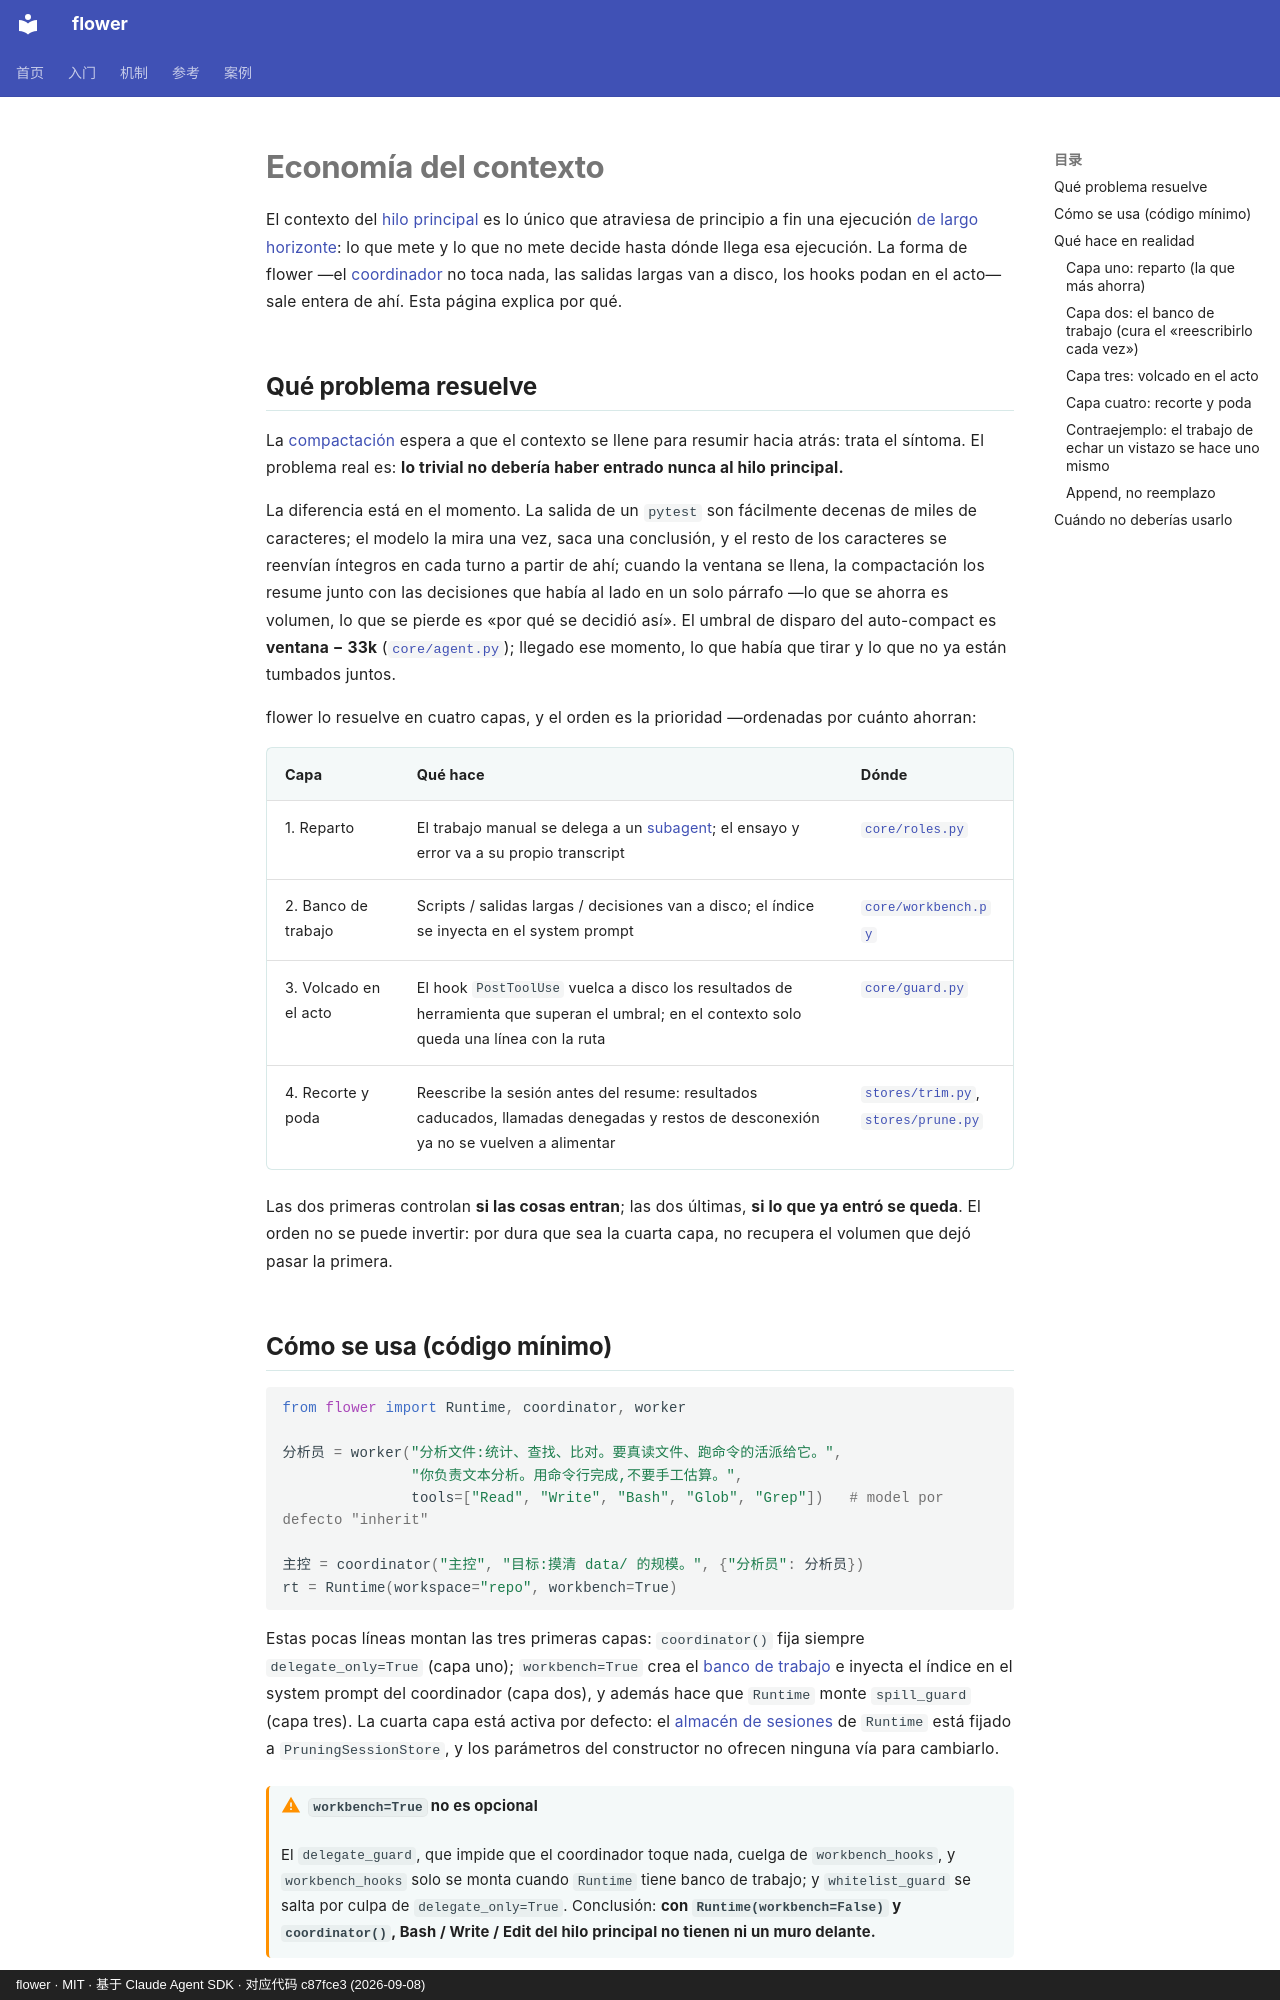

repository: ChenyuHeee/flower · page: es/guide/context/index.html · generator: mkdocs · copyright: flower · MIT · 基于 Claude Agent SDK · 对应代码 c87fce3 (2026-09-08)

# Economía del contexto

El contexto del [hilo principal](../reference/glossary.md#主线程) es lo único que atraviesa de principio a fin una ejecución [de largo horizonte](../reference/glossary.md#长程): lo que mete y lo que no mete decide hasta dónde llega esa ejecución. La forma de flower —el [coordinador](../reference/glossary.md#协调者) no toca nada, las salidas largas van a disco, los hooks podan en el acto— sale entera de ahí. Esta página explica por qué.

## Qué problema resuelve {#解决什么问题}

La [compactación](../reference/glossary.md#压缩) espera a que el contexto se llene para resumir hacia atrás: trata el síntoma. El problema real es: **lo trivial no debería haber entrado nunca al hilo principal.**

La diferencia está en el momento. La salida de un `pytest` son fácilmente decenas de miles de caracteres; el modelo la mira una vez, saca una conclusión, y el resto de los caracteres se reenvían íntegros en cada turno a partir de ahí; cuando la ventana se llena, la compactación los resume junto con las decisiones que había al lado en un solo párrafo —lo que se ahorra es volumen, lo que se pierde es «por qué se decidió así». El umbral de disparo del auto-compact es **ventana − 33k** ([`core/agent.py`](https://github.com/ChenyuHeee/flower/blob/main/flower/core/agent.py)); llegado ese momento, lo que había que tirar y lo que no ya están tumbados juntos.

flower lo resuelve en cuatro capas, y el orden es la prioridad —ordenadas por cuánto ahorran:

| Capa | Qué hace | Dónde |
|---|---|---|
| 1. Reparto | El trabajo manual se delega a un [subagent](../reference/glossary.md#subagent); el ensayo y error va a su propio transcript | [`core/roles.py`](https://github.com/ChenyuHeee/flower/blob/main/flower/core/roles.py) |
| 2. Banco de trabajo | Scripts / salidas largas / decisiones van a disco; el índice se inyecta en el system prompt | [`core/workbench.py`](https://github.com/ChenyuHeee/flower/blob/main/flower/core/workbench.py) |
| 3. Volcado en el acto | El hook `PostToolUse` vuelca a disco los resultados de herramienta que superan el umbral; en el contexto solo queda una línea con la ruta | [`core/guard.py`](https://github.com/ChenyuHeee/flower/blob/main/flower/core/guard.py) |
| 4. Recorte y poda | Reescribe la sesión antes del resume: resultados caducados, llamadas denegadas y restos de desconexión ya no se vuelven a alimentar | [`stores/trim.py`](https://github.com/ChenyuHeee/flower/blob/main/flower/stores/trim.py), [`stores/prune.py`](https://github.com/ChenyuHeee/flower/blob/main/flower/stores/prune.py) |

Las dos primeras controlan **si las cosas entran**; las dos últimas, **si lo que ya entró se queda**. El orden no se puede invertir: por dura que sea la cuarta capa, no recupera el volumen que dejó pasar la primera.

## Cómo se usa (código mínimo) {#怎么用最小代码}

```python
from flower import Runtime, coordinator, worker

分析员 = worker("分析文件:统计、查找、比对。要真读文件、跑命令的活派给它。",
               "你负责文本分析。用命令行完成,不要手工估算。",
               tools=["Read", "Write", "Bash", "Glob", "Grep"])   # model por defecto "inherit"

主控 = coordinator("主控", "目标:摸清 data/ 的规模。", {"分析员": 分析员})
rt = Runtime(workspace="repo", workbench=True)
```

Estas pocas líneas montan las tres primeras capas: `coordinator()` fija siempre `delegate_only=True` (capa uno); `workbench=True` crea el [banco de trabajo](../reference/glossary.md#工作台) e inyecta el índice en el system prompt del coordinador (capa dos), y además hace que `Runtime` monte `spill_guard` (capa tres). La cuarta capa está activa por defecto: el [almacén de sesiones](../reference/glossary.md#会话存储) de `Runtime` está fijado a `PruningSessionStore`, y los parámetros del constructor no ofrecen ninguna vía para cambiarlo.

!!! warning "`workbench=True` no es opcional"
    El `delegate_guard`, que impide que el coordinador toque nada, cuelga de `workbench_hooks`, y `workbench_hooks` solo se monta cuando `Runtime` tiene banco de trabajo; y `whitelist_guard` se salta por culpa de `delegate_only=True`.
    Conclusión: **con `Runtime(workbench=False)` y `coordinator()`, Bash / Write / Edit del hilo principal no tienen ni un muro delante.**

## Qué hace en realidad {#它实际做了什么}
